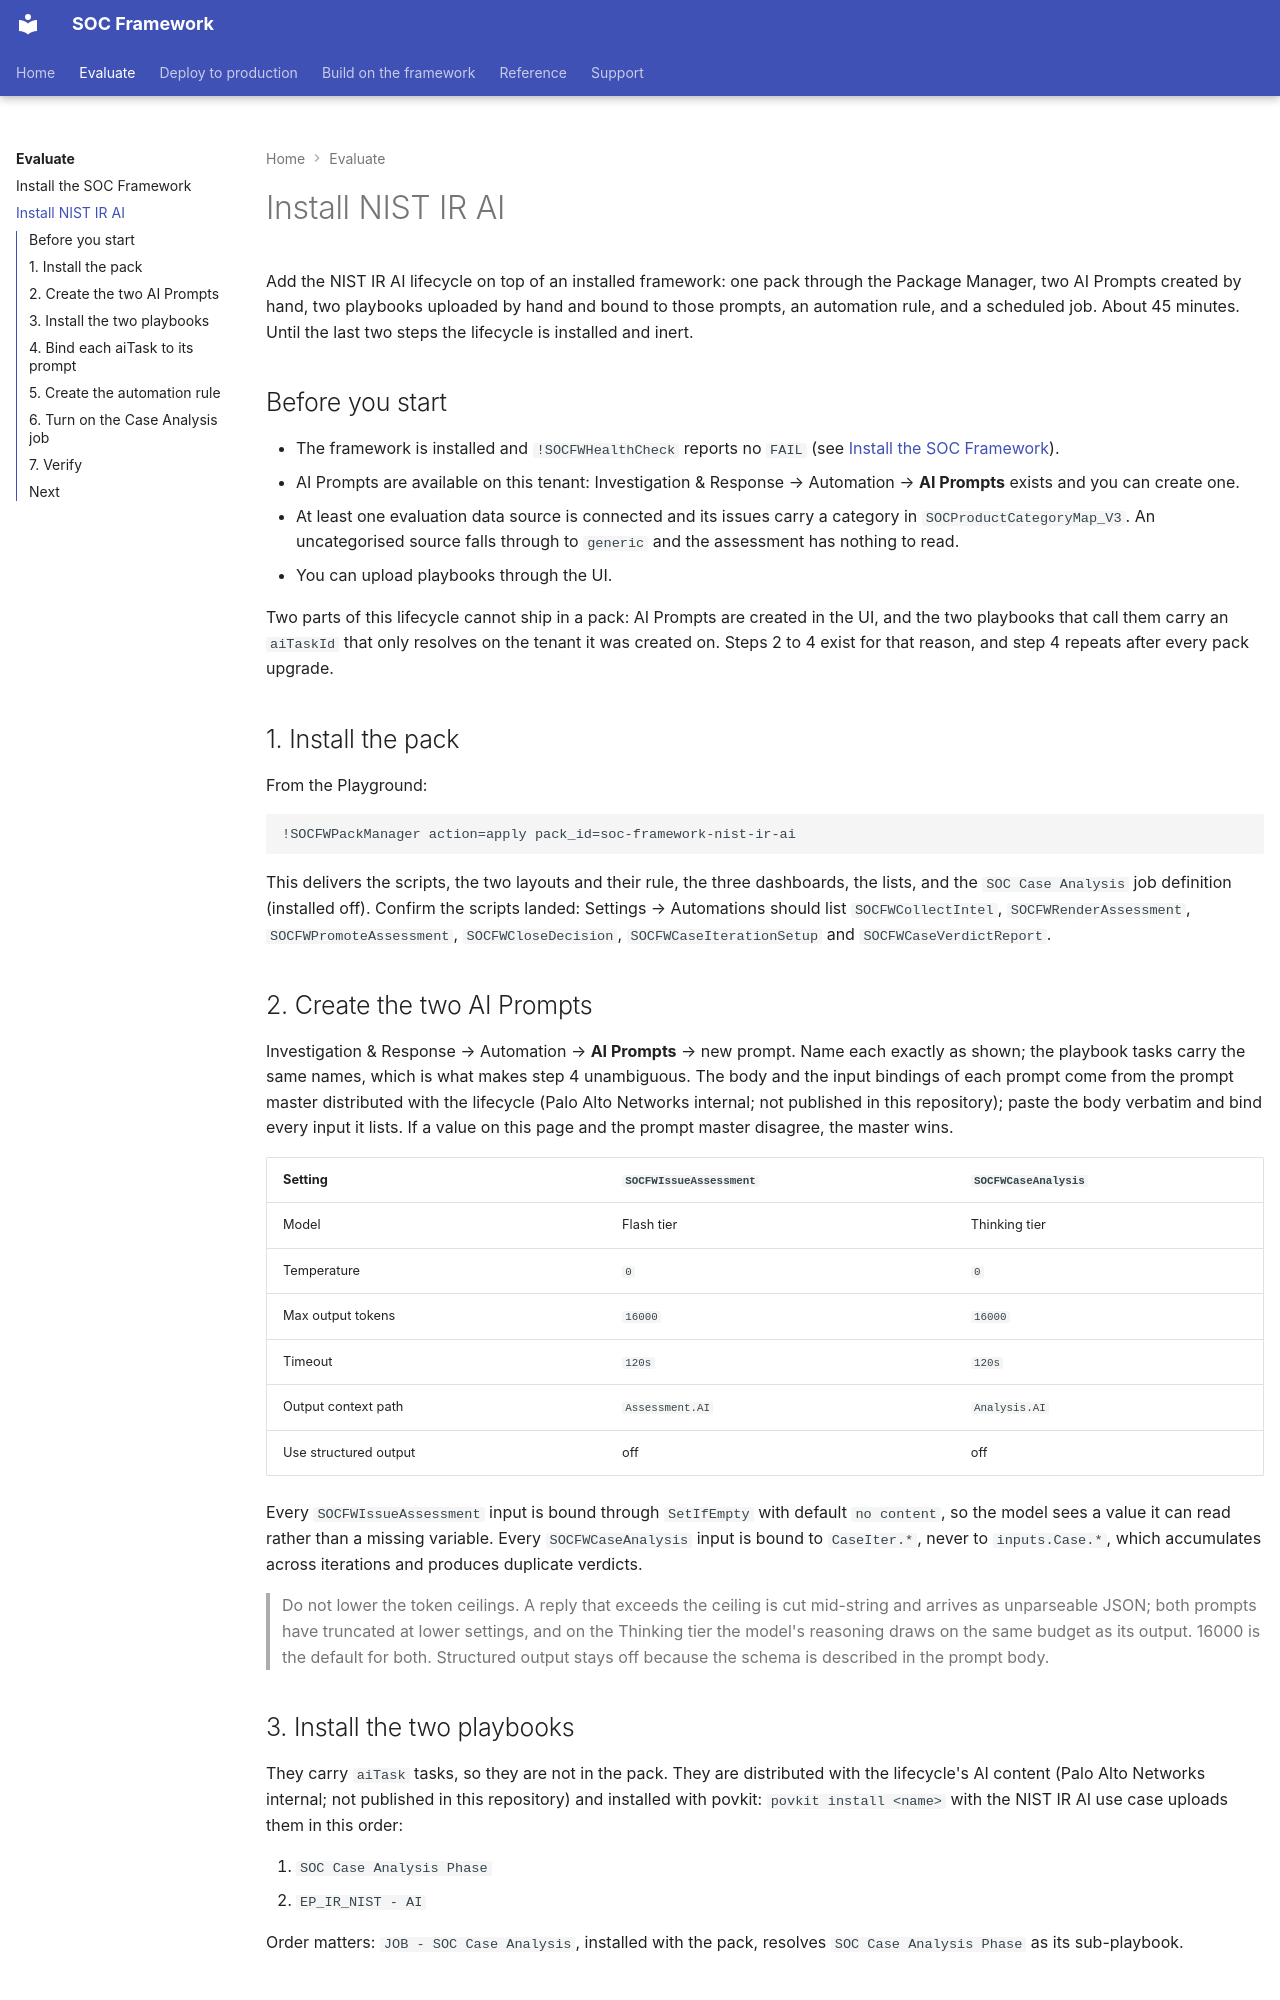

repository: Palo-Cortex/secops-framework · page: evaluate/install-nist-ir-ai/index.html · generator: mkdocs

---
title: "Install NIST IR AI"
---

# Install NIST IR AI

Add the NIST IR AI lifecycle on top of an installed framework: one pack through the Package Manager, two AI Prompts created by hand, two playbooks uploaded by hand and bound to those prompts, an automation rule, and a scheduled job. About 45 minutes. Until the last two steps the lifecycle is installed and inert.

## Before you start

- The framework is installed and `!SOCFWHealthCheck` reports no `FAIL` (see [Install the SOC Framework](install.md)).
- AI Prompts are available on this tenant: Investigation & Response → Automation → **AI Prompts** exists and you can create one.
- At least one evaluation data source is connected and its issues carry a category in `SOCProductCategoryMap_V3`. An uncategorised source falls through to `generic` and the assessment has nothing to read.
- You can upload playbooks through the UI.

Two parts of this lifecycle cannot ship in a pack: AI Prompts are created in the UI, and the two playbooks that call them carry an `aiTaskId` that only resolves on the tenant it was created on. Steps 2 to 4 exist for that reason, and step 4 repeats after every pack upgrade.

## 1. Install the pack

From the Playground:

```
!SOCFWPackManager action=apply pack_id=soc-framework-nist-ir-ai
```

This delivers the scripts, the two layouts and their rule, the three dashboards, the lists, and the `SOC Case Analysis` job definition (installed off). Confirm the scripts landed: Settings → Automations should list `SOCFWCollectIntel`, `SOCFWRenderAssessment`, `SOCFWPromoteAssessment`, `SOCFWCloseDecision`, `SOCFWCaseIterationSetup` and `SOCFWCaseVerdictReport`.

## 2. Create the two AI Prompts

Investigation & Response → Automation → **AI Prompts** → new prompt. Name each exactly as shown; the playbook tasks carry the same names, which is what makes step 4 unambiguous. The body and the input bindings of each prompt come from the prompt master distributed with the lifecycle (Palo Alto Networks internal; not published in this repository); paste the body verbatim and bind every input it lists. If a value on this page and the prompt master disagree, the master wins.

| Setting | `SOCFWIssueAssessment` | `SOCFWCaseAnalysis` |
|---|---|---|
| Model | Flash tier | Thinking tier |
| Temperature | `0` | `0` |
| Max output tokens | `16000` | `16000` |
| Timeout | `120s` | `120s` |
| Output context path | `Assessment.AI` | `Analysis.AI` |
| Use structured output | off | off |

Every `SOCFWIssueAssessment` input is bound through `SetIfEmpty` with default `no content`, so the model sees a value it can read rather than a missing variable. Every `SOCFWCaseAnalysis` input is bound to `CaseIter.*`, never to `inputs.Case.*`, which accumulates across iterations and produces duplicate verdicts.

> Do not lower the token ceilings. A reply that exceeds the ceiling is cut mid-string and arrives as unparseable JSON; both prompts have truncated at lower settings, and on the Thinking tier the model's reasoning draws on the same budget as its output. 16000 is the default for both. Structured output stays off because the schema is described in the prompt body.

## 3. Install the two playbooks

They carry `aiTask` tasks, so they are not in the pack. They are distributed with the lifecycle's AI content (Palo Alto Networks internal; not published in this repository) and installed with povkit: `povkit install <name>` with the NIST IR AI use case uploads them in this order:

1. `SOC Case Analysis Phase`
2. `EP_IR_NIST - AI`

Order matters: `JOB - SOC Case Analysis`, installed with the pack, resolves `SOC Case Analysis Phase` as its sub-playbook.
